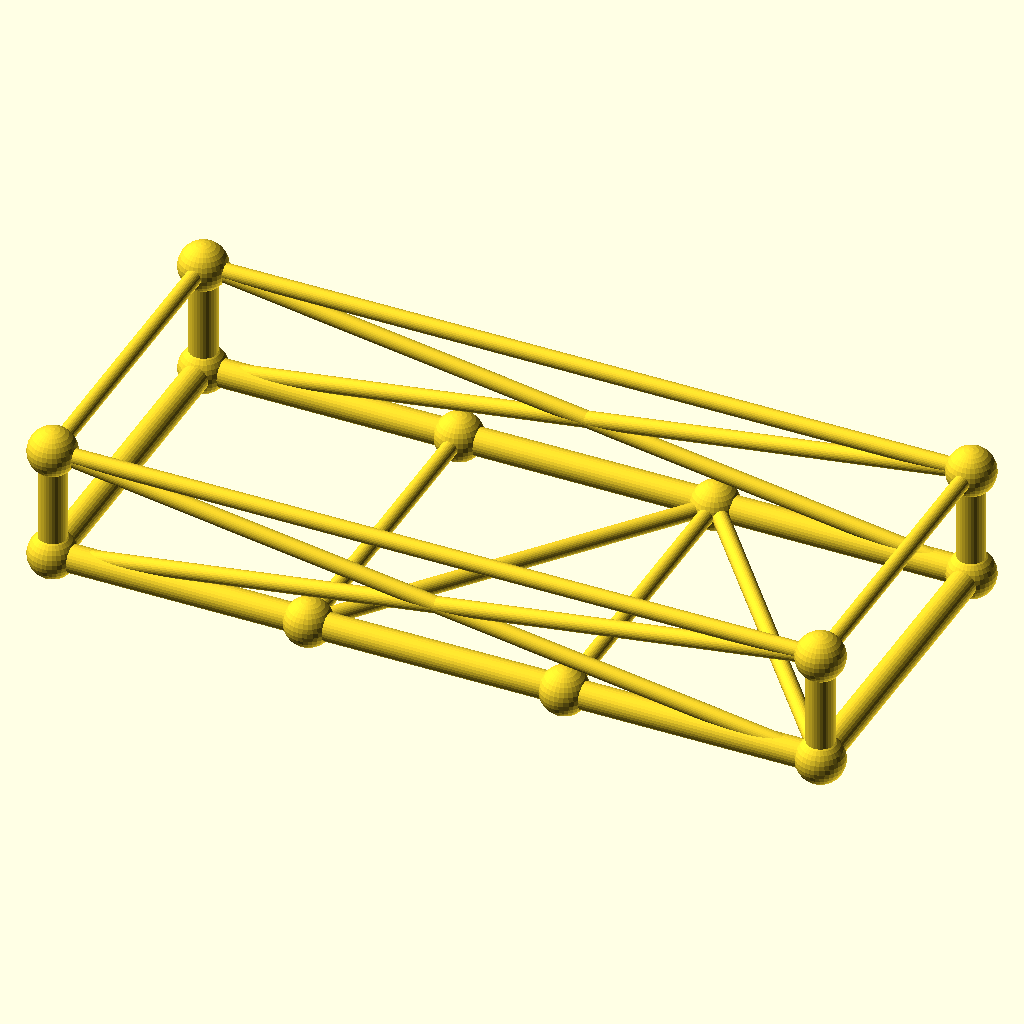
Cell 1 — every parameter at its default value.
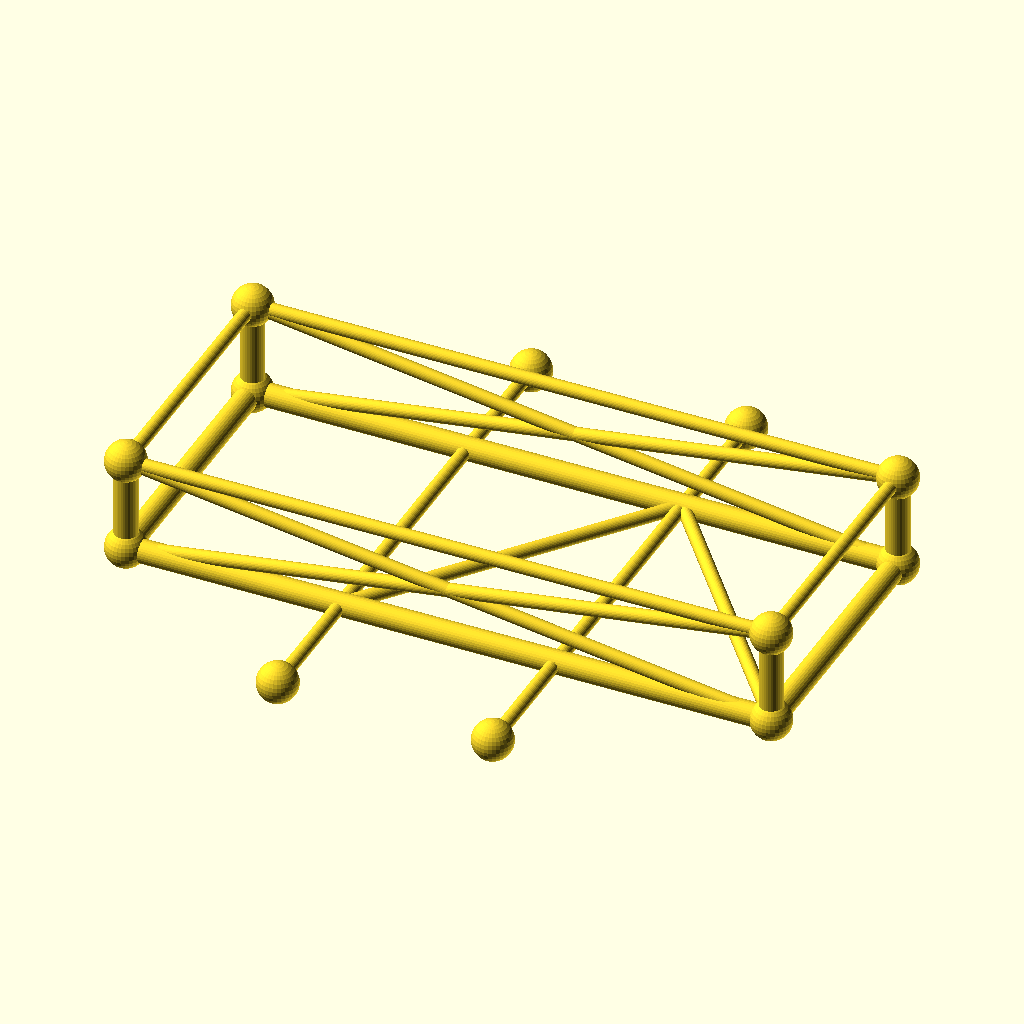
Cell 2 — frame_w set to 160, the other parameters unchanged.
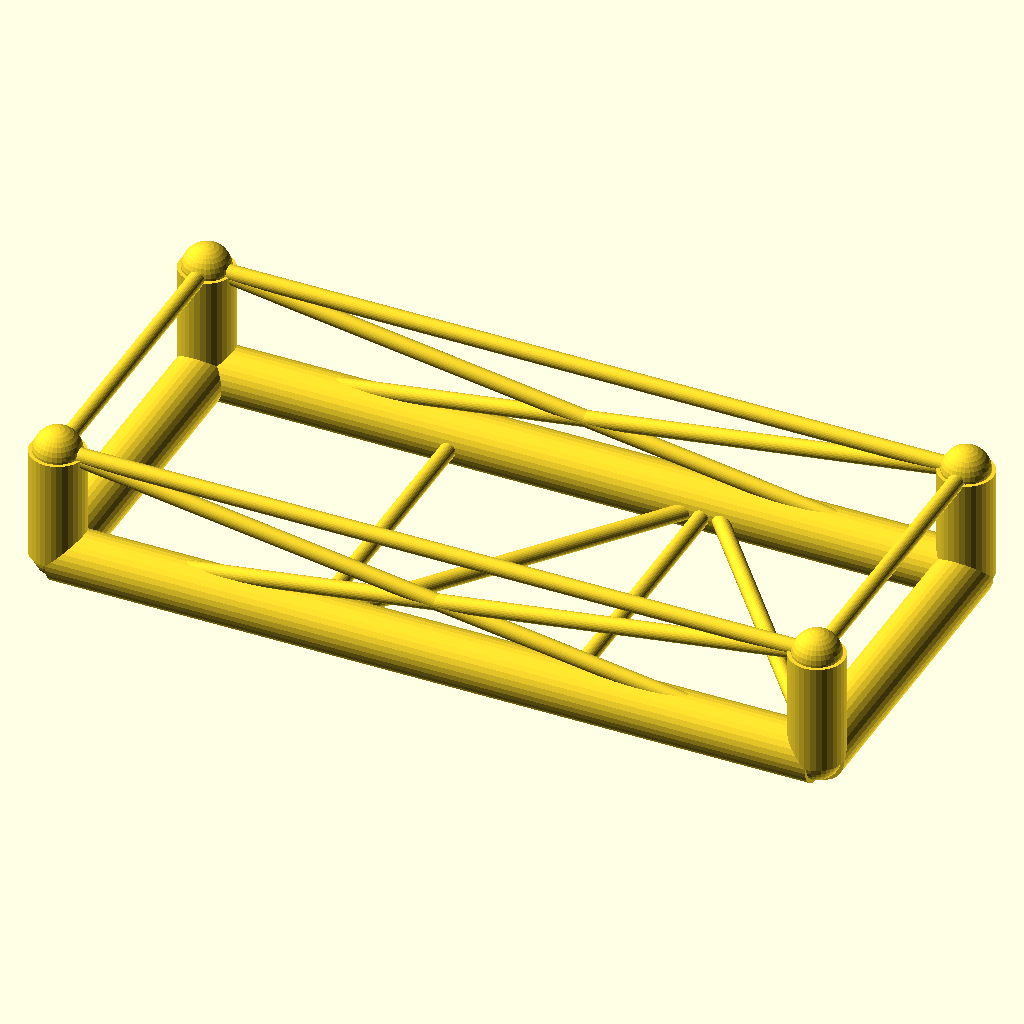
Cell 3: the same model with chord_r = 6.8.
All cells are drawn from the same view direction (rotation 55°, 0°, 25°, orthographic, colour scheme Cornfield), but the view is re-fitted for each cell, so position and scale can differ between cells as well as the parameter.
Source of the model, optional_data/data/gen3/chassisframes/part_0035.scad:
$fn = 32;

// ----------------------------------------------------------------------
// Chassis frame: 190 x 80 mm, 28 mm tall, 2 cross members
// ----------------------------------------------------------------------

// --- parameters (mm) ---
frame_l = 190;            // frame length, X
frame_w = 80;             // frame width, Y
frame_h = 28;             // frame height, Z
crossings = 2;            // number of cross members
chord_r = 3.4;            // main tube radius
diag_r = 2;               // brace radius
joint_r = 5.92;           // joint ball radius

cross_x = [-31.67, 31.67];
floor_nodes = [[-31.67, -40, 0], [31.67, 40, 0]];
bottom = [[-95, -40, 0], [95, -40, 0], [95, 40, 0], [-95, 40, 0]];
top = [[-95, -40, 28], [95, -40, 28], [95, 40, 28], [-95, 40, 28]];

module member(a, b, r) {
  /* rod: cylinder from joint a to joint b */
  d = b - a;
  length = norm(d);
  translate(a) rotate([0, acos(d[2] / length), atan2(d[1], d[0])])
    cylinder(h = length, r = r);
}

module joint(p, r) {
  /* ball at the joint centre */
  translate(p) sphere(r = r);
}

/* bottom rails, one member per side */
member(bottom[0], bottom[1], chord_r);
member(bottom[1], bottom[2], chord_r);
member(bottom[2], bottom[3], chord_r);
member(bottom[3], bottom[0], chord_r);
/* cross members */
for (i = [0 : crossings - 1]) {
  member([cross_x[i], -frame_w / 2, 0], [cross_x[i], frame_w / 2, 0], diag_r);
}
/* floor zig-zag brace between the cross member ends */
member(bottom[0], floor_nodes[0], diag_r);
for (i = [0 : crossings - 2]) member(floor_nodes[i], floor_nodes[i + 1], diag_r);
member(floor_nodes[crossings - 1], bottom[1], diag_r);
/* corner posts and top ring */
for (c = [0 : 3]) member(bottom[c], top[c], chord_r);
member(top[0], top[1], diag_r);
member(top[1], top[2], diag_r);
member(top[2], top[3], diag_r);
member(top[3], top[0], diag_r);
/* face crosses on the two long sides */
member(bottom[0], top[1], diag_r);
member(top[0], bottom[1], diag_r);
member(bottom[3], top[2], diag_r);
member(top[3], bottom[2], diag_r);
/* joint balls */
for (c = [0 : 3]) joint(bottom[c], joint_r);
for (c = [0 : 3]) joint(top[c], joint_r);
for (i = [0 : crossings - 1]) joint([cross_x[i], -frame_w / 2, 0], joint_r);
for (i = [0 : crossings - 1]) joint([cross_x[i], frame_w / 2, 0], joint_r);
Parameter table extracted from the source (name, type, default, range or options):
frame_l: number, default 190
frame_w: number, default 80
frame_h: number, default 28
crossings: number, default 2
chord_r: number, default 3.4
diag_r: number, default 2
joint_r: number, default 5.92
cross_x: vector, default [-31.67, 31.67]
